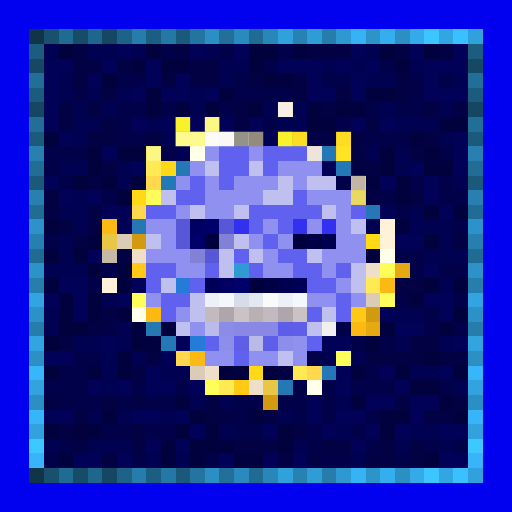
t = 0.00 s
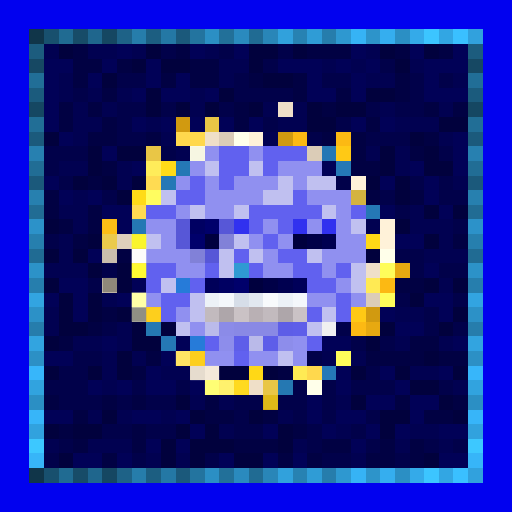
t = 1.13 s
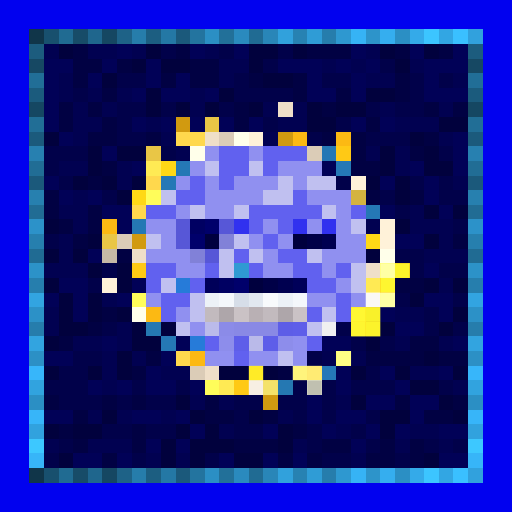
t = 2.25 s
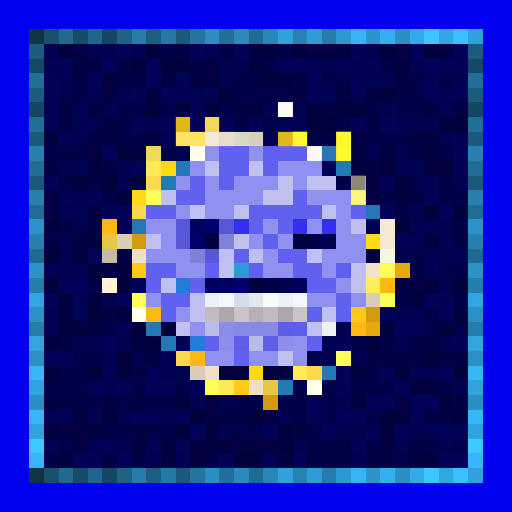
t = 3.38 s
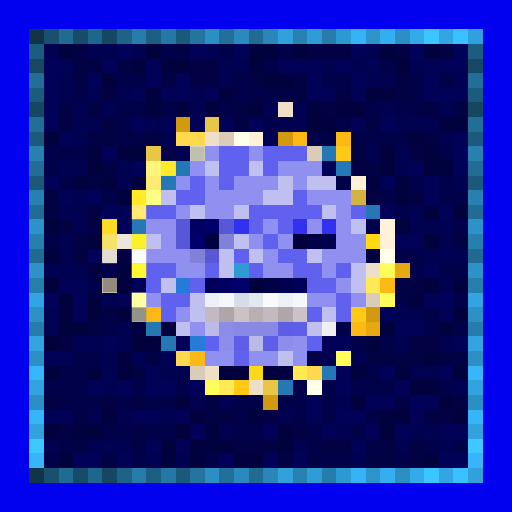
t = 4.50 s
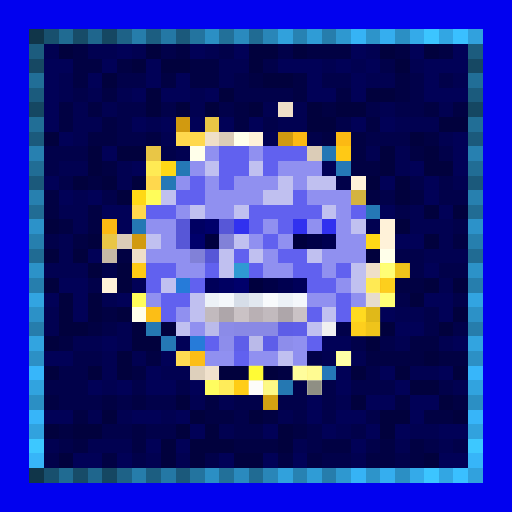
t = 5.63 s

The animated SVG that drew these frames (rendered in a browser with its animation timeline set to each time). Animation: 1 CSS @keyframes rule; one cycle of 6.75 s, repeats indefinitely.

<svg viewBox="0 0 35 35" shape-rendering="crispEdges" xmlns="http://www.w3.org/2000/svg"><style>@keyframes k0{0%{opacity:0}15.75%{opacity:.95}35.00%{opacity:0}100%{opacity:0}}.a00{animation:k0 3.6s ease-in-out 0.00s infinite}.a01{animation:k0 3.6s ease-in-out -0.45s infinite}.a02{animation:k0 3.6s ease-in-out -0.90s infinite}.a03{animation:k0 3.6s ease-in-out -1.35s infinite}.a04{animation:k0 3.6s ease-in-out -1.80s infinite}.a05{animation:k0 3.6s ease-in-out -2.25s infinite}.a06{animation:k0 3.6s ease-in-out -2.70s infinite}.a07{animation:k0 3.6s ease-in-out -3.15s infinite}</style><rect width="35" height="35" fill="#0101ef"/><path fill="#103549" d="M2 2h1v1H2zM2 32h1v1H2z"/><path fill="#18506e" d="M3 2h1v1H3zM3 32h1v1H3z"/><path fill="#206b92" d="M4 2h1v1H4zM4 32h1v1H4z"/><path fill="#174c68" d="M5 2h1v1H5zM5 32h1v1H5z"/><path fill="#1f668d" d="M6 2h1v1H6zM6 32h1v1H6z"/><path fill="#154762" d="M7 2h1v1H7zM2 7h1v1H2zM32 7h1v1H32zM7 32h1v1H7z"/><path fill="#1e6287" d="M8 2h1v1H8zM8 32h1v1H8z"/><path fill="#267dab" d="M9 2h1v1H9zM9 32h1v1H9z"/><path fill="#1c5e81" d="M10 2h1v1H10zM10 32h1v1H10z"/><path fill="#2478a5" d="M11 2h1v1H11zM11 32h1v1H11z"/><path fill="#1b597b" d="M12 2h1v1H12zM2 12h1v1H2zM32 12h1v1H32zM12 32h1v1H12z"/><path fill="#23749f" d="M13 2h1v1H13zM13 32h1v1H13z"/><path fill="#2b8fc4" d="M14 2h1v1H14zM27 2h1v1H27zM2 27h1v1H2zM32 27h1v1H32zM14 32h1v1H14zM27 32h1v1H27z"/><path fill="#227099" d="M15 2h1v1H15zM15 32h1v1H15z"/><path fill="#2a8abe" d="M16 2h1v1H16zM16 32h1v1H16z"/><path fill="#206b93" d="M17 2h1v1H17zM2 17h1v1H2zM32 17h1v1H32zM17 32h1v1H17z"/><path fill="#2986b8" d="M18 2h1v1H18zM18 32h1v1H18z"/><path fill="#31a1dc" d="M19 2h1v1H19zM19 32h1v1H19z"/><path fill="#2782b2" d="M20 2h1v1H20zM20 32h1v1H20z"/><path fill="#2f9cd6" d="M21 2h1v1H21zM21 32h1v1H21z"/><path fill="#267dac" d="M22 2h1v1H22zM2 22h1v1H2zM32 22h1v1H32zM22 32h1v1H22z"/><path fill="#2e98d0" d="M23 2h1v1H23zM23 32h1v1H23z"/><path fill="#36b3f5" d="M24 2h1v1H24zM24 32h1v1H24z"/><path fill="#2d94ca" d="M25 2h1v1H25zM25 32h1v1H25z"/><path fill="#35aeef" d="M26 2h1v1H26zM26 32h1v1H26z"/><path fill="#34aae9" d="M28 2h1v1H28zM28 32h1v1H28z"/><path fill="#3cc5ff" d="M29 2h1v1H29zM29 32h1v1H29z"/><path fill="#32a6e3" d="M30 2h1v1H30zM30 32h1v1H30z"/><path fill="#3ac0ff" d="M31 2h1v1H31zM31 32h1v1H31z"/><path fill="#31a1dd" d="M32 2h1v1H32zM32 32h1v1H32z"/><path fill="#1c5c7e" d="M2 3h1v1H2zM32 3h1v1H32z"/><path fill="#010151" d="M3 3h1v1H3zM6 3h2v1H6zM9 3h1v1H9zM14 3h1v1H14zM25 3h1v1H25zM15 4h2v1H15zM22 4h1v1H22zM24 4h1v1H24zM28 4h1v1H28zM4 5h1v1H4zM15 5h1v1H15zM25 5h2v1H25zM31 5h1v1H31zM4 6h1v1H4zM6 6h1v1H6zM8 6h1v1H8zM13 6h1v1H13zM5 7h1v1H5zM7 7h1v1H7zM13 7h1v1H13zM18 7h1v1H18zM20 7h1v1H20zM26 7h1v1H26zM30 7h1v1H30zM5 8h2v1H5zM10 8h1v1H10zM19 8h2v1H19zM27 8h3v1H27zM5 9h1v1H5zM11 9h1v1H11zM18 9h1v1H18zM30 9h1v1H30zM12 10h1v1H12zM25 10h1v1H25zM27 10h1v1H27zM4 11h2v1H4zM8 11h1v1H8zM27 11h1v1H27zM8 12h1v1H8zM31 12h1v1H31zM5 13h1v1H5zM4 14h2v1H4zM28 14h1v1H28zM5 15h1v1H5zM25 15h1v1H25zM28 15h3v1H28zM4 16h1v1H4zM30 16h1v1H30zM4 17h1v1H4zM29 17h3v1H29zM3 18h3v1H3zM30 19h1v1H30zM7 20h1v1H7zM3 21h1v1H3zM27 21h2v1H27zM3 22h1v1H3zM8 22h1v1H8zM5 23h2v1H5zM8 23h1v1H8zM27 23h1v1H27zM30 23h1v1H30zM7 24h1v1H7zM9 24h1v1H9zM22 24h1v1H22zM24 24h1v1H24zM7 25h1v1H7zM11 25h2v1H11zM28 25h2v1H28zM7 26h1v1H7zM31 26h1v1H31zM13 27h1v1H13zM15 27h1v1H15zM23 27h1v1H23zM6 28h1v1H6zM8 28h1v1H8zM11 28h1v1H11zM19 28h1v1H19zM15 29h1v1H15zM23 29h1v1H23zM28 29h2v1H28zM3 30h1v1H3zM6 30h3v1H6zM20 30h1v1H20zM27 30h1v1H27zM30 30h1v1H30zM10 31h1v1H10zM12 31h1v1H12zM24 31h1v1H24z"/><path fill="#01013d" d="M4 3h1v1H4zM10 3h1v1H10zM17 3h2v1H17zM20 3h1v1H20zM26 3h1v1H26zM29 3h1v1H29zM9 4h1v1H9zM11 4h2v1H11zM17 4h1v1H17zM27 4h1v1H27zM7 5h1v1H7zM18 5h2v1H18zM10 6h1v1H10zM15 6h1v1H15zM25 6h2v1H25zM10 7h1v1H10zM12 7h1v1H12zM14 7h1v1H14zM17 7h1v1H17zM21 7h1v1H21zM23 7h2v1H23zM21 8h2v1H21zM30 8h2v1H30zM3 9h1v1H3zM28 9h1v1H28zM6 10h1v1H6zM8 10h2v1H8zM26 10h1v1H26zM29 10h1v1H29zM6 11h1v1H6zM26 11h1v1H26zM29 11h2v1H29zM5 12h1v1H5zM7 12h1v1H7zM9 12h1v1H9zM25 12h1v1H25zM27 12h1v1H27zM8 13h1v1H8zM27 13h1v1H27zM29 14h1v1H29zM31 14h1v1H31zM3 15h1v1H3zM27 15h1v1H27zM6 16h1v1H6zM29 16h1v1H29zM3 17h1v1H3zM5 17h1v1H5zM25 17h1v1H25zM6 18h1v1H6zM8 18h1v1H8zM3 19h1v1H3zM8 19h1v1H8zM29 19h1v1H29zM31 19h1v1H31zM4 20h1v1H4zM6 20h1v1H6zM28 20h1v1H28zM4 21h1v1H4zM6 21h1v1H6zM8 21h1v1H8zM31 21h1v1H31zM4 22h2v1H4zM9 22h1v1H9zM11 22h1v1H11zM26 22h1v1H26zM30 22h1v1H30zM3 23h1v1H3zM9 23h2v1H9zM25 23h1v1H25zM8 24h1v1H8zM29 24h1v1H29zM3 25h1v1H3zM6 25h1v1H6zM8 25h1v1H8zM15 25h2v1H15zM18 25h1v1H18zM24 25h1v1H24zM27 25h1v1H27zM31 25h1v1H31zM28 26h2v1H28zM12 27h1v1H12zM24 27h1v1H24zM30 27h1v1H30zM7 28h1v1H7zM13 28h1v1H13zM17 28h1v1H17zM26 28h2v1H26zM31 28h1v1H31zM3 29h1v1H3zM5 29h2v1H5zM12 29h1v1H12zM14 29h1v1H14zM19 29h1v1H19zM26 29h1v1H26zM11 30h1v1H11zM13 30h3v1H13zM19 30h1v1H19zM4 31h1v1H4zM11 31h1v1H11zM13 31h1v1H13zM16 31h2v1H16zM29 31h1v1H29z"/><path fill="#010143" d="M5 3h1v1H5zM12 3h1v1H12zM21 3h3v1H21zM27 3h1v1H27zM30 3h1v1H30zM5 4h2v1H5zM8 4h1v1H8zM13 4h2v1H13zM5 5h1v1H5zM11 5h1v1H11zM13 5h2v1H13zM17 5h1v1H17zM20 5h1v1H20zM27 5h1v1H27zM7 6h1v1H7zM20 6h1v1H20zM23 6h1v1H23zM27 6h1v1H27zM4 7h1v1H4zM6 7h1v1H6zM16 7h1v1H16zM22 7h1v1H22zM29 7h1v1H29zM31 7h1v1H31zM4 8h1v1H4zM7 8h1v1H7zM16 8h1v1H16zM25 8h1v1H25zM6 9h2v1H6zM10 9h1v1H10zM22 9h1v1H22zM24 9h1v1H24zM29 9h1v1H29zM24 10h1v1H24zM28 10h1v1H28zM7 11h1v1H7zM24 11h2v1H24zM6 12h1v1H6zM3 13h1v1H3zM25 13h1v1H25zM28 13h1v1H28zM3 14h1v1H3zM6 14h1v1H6zM4 15h1v1H4zM6 15h1v1H6zM5 16h1v1H5zM31 16h1v1H31zM8 17h1v1H8zM27 19h2v1H27zM7 21h1v1H7zM6 22h1v1H6zM4 23h1v1H4zM28 23h2v1H28zM10 24h1v1H10zM25 24h4v1H25zM30 24h2v1H30zM9 25h1v1H9zM19 25h1v1H19zM3 27h1v1H3zM7 27h1v1H7zM9 27h1v1H9zM14 27h1v1H14zM27 27h1v1H27zM31 27h1v1H31zM5 28h1v1H5zM14 28h2v1H14zM18 28h1v1H18zM29 28h2v1H29zM4 29h1v1H4zM9 29h1v1H9zM20 29h1v1H20zM5 30h1v1H5zM9 30h1v1H9zM16 30h3v1H16zM22 30h2v1H22zM26 30h1v1H26zM28 30h1v1H28zM7 31h1v1H7zM19 31h1v1H19zM21 31h1v1H21zM25 31h2v1H25zM28 31h1v1H28z"/><path fill="#010157" d="M8 3h1v1H8zM13 3h1v1H13zM16 3h1v1H16zM24 3h1v1H24zM28 3h1v1H28zM31 3h1v1H31zM3 4h2v1H3zM7 4h1v1H7zM10 4h1v1H10zM19 4h3v1H19zM23 4h1v1H23zM25 4h1v1H25zM29 4h3v1H29zM3 5h1v1H3zM6 5h1v1H6zM10 5h1v1H10zM12 5h1v1H12zM21 5h1v1H21zM24 5h1v1H24zM29 5h1v1H29zM3 6h1v1H3zM9 6h1v1H9zM11 6h2v1H11zM14 6h1v1H14zM21 6h2v1H21zM24 6h1v1H24zM29 6h3v1H29zM3 7h1v1H3zM3 8h1v1H3zM9 8h1v1H9zM11 8h1v1H11zM13 8h1v1H13zM15 8h1v1H15zM17 8h1v1H17zM24 8h1v1H24zM26 8h1v1H26zM4 9h1v1H4zM31 9h1v1H31zM7 10h1v1H7zM31 10h1v1H31zM9 11h1v1H9zM22 11h1v1H22zM28 11h1v1H28zM31 11h1v1H31zM3 12h1v1H3zM26 12h1v1H26zM29 12h1v1H29zM4 13h1v1H4zM6 13h1v1H6zM29 13h1v1H29zM7 14h2v1H7zM26 14h1v1H26zM30 14h1v1H30zM8 15h1v1H8zM27 16h2v1H27zM6 17h1v1H6zM29 18h1v1H29zM4 19h2v1H4zM9 19h1v1H9zM3 20h1v1H3zM5 20h1v1H5zM8 20h1v1H8zM29 20h2v1H29zM5 21h1v1H5zM26 21h1v1H26zM30 21h1v1H30zM27 22h2v1H27zM7 23h1v1H7zM12 23h1v1H12zM22 23h2v1H22zM31 23h1v1H31zM3 24h2v1H3zM11 24h1v1H11zM10 25h1v1H10zM23 25h1v1H23zM26 25h1v1H26zM30 25h1v1H30zM6 26h1v1H6zM8 26h1v1H8zM10 26h2v1H10zM13 26h1v1H13zM23 26h1v1H23zM27 26h1v1H27zM21 27h1v1H21zM25 27h2v1H25zM28 27h2v1H28zM3 28h2v1H3zM9 28h2v1H9zM12 28h1v1H12zM21 28h1v1H21zM23 28h2v1H23zM28 28h1v1H28zM13 29h1v1H13zM18 29h1v1H18zM22 29h1v1H22zM25 29h1v1H25zM27 29h1v1H27zM30 29h2v1H30zM10 30h1v1H10zM12 30h1v1H12zM24 30h1v1H24zM5 31h2v1H5zM8 31h1v1H8zM15 31h1v1H15zM18 31h1v1H18zM20 31h1v1H20zM30 31h2v1H30z"/><path fill="#01014a" d="M11 3h1v1H11zM15 3h1v1H15zM19 3h1v1H19zM18 4h1v1H18zM26 4h1v1H26zM8 5h2v1H8zM16 5h1v1H16zM22 5h2v1H22zM28 5h1v1H28zM30 5h1v1H30zM5 6h1v1H5zM16 6h4v1H16zM28 6h1v1H28zM8 7h2v1H8zM11 7h1v1H11zM15 7h1v1H15zM25 7h1v1H25zM27 7h2v1H27zM8 8h1v1H8zM18 8h1v1H18zM23 8h1v1H23zM8 9h2v1H8zM21 9h1v1H21zM25 9h3v1H25zM3 10h3v1H3zM11 10h1v1H11zM30 10h1v1H30zM3 11h1v1H3zM4 12h1v1H4zM23 12h1v1H23zM28 12h1v1H28zM30 12h1v1H30zM7 13h1v1H7zM26 13h1v1H26zM30 13h2v1H30zM27 14h1v1H27zM31 15h1v1H31zM3 16h1v1H3zM27 17h2v1H27zM7 18h1v1H7zM28 18h1v1H28zM30 18h2v1H30zM6 19h1v1H6zM27 20h1v1H27zM31 20h1v1H31zM29 21h1v1H29zM7 22h1v1H7zM23 22h1v1H23zM29 22h1v1H29zM31 22h1v1H31zM24 23h1v1H24zM26 23h1v1H26zM5 24h2v1H5zM21 24h1v1H21zM4 25h2v1H4zM25 25h1v1H25zM3 26h3v1H3zM9 26h1v1H9zM12 26h1v1H12zM20 26h1v1H20zM22 26h1v1H22zM24 26h3v1H24zM30 26h1v1H30zM4 27h3v1H4zM8 27h1v1H8zM10 27h2v1H10zM16 27h2v1H16zM19 27h2v1H19zM22 27h1v1H22zM16 28h1v1H16zM20 28h1v1H20zM22 28h1v1H22zM25 28h1v1H25zM7 29h2v1H7zM10 29h2v1H10zM16 29h2v1H16zM21 29h1v1H21zM24 29h1v1H24zM4 30h1v1H4zM21 30h1v1H21zM25 30h1v1H25zM29 30h1v1H29zM31 30h1v1H31zM3 31h1v1H3zM9 31h1v1H9zM14 31h1v1H14zM22 31h2v1H22zM27 31h1v1H27z"/><path fill="#164863" d="M2 4h1v1H2zM32 4h1v1H32z"/><path fill="#216e97" d="M2 5h1v1H2zM32 5h1v1H32z"/><path fill="#1b5b7d" d="M2 6h1v1H2zM32 6h1v1H32z"/><path fill="#efdfc8" d="M19 7h1v1H19zM14 9h1v1H14zM9 17h1v1H9zM25 18h1v1H25zM14 25h1v1H14zM17 26h1v1H17z"/><path fill="#216e96" d="M2 8h1v1H2zM32 8h1v1H32z"/><path fill="#d19a10" d="M12 8h1v1H12zM19 9h1v1H19zM9 16h1v1H9zM25 21h1v1H25zM18 27h1v1H18z"/><path fill="#e9c646" d="M14 8h1v1H14zM10 10h1v1H10zM7 16h1v1H7zM18 26h1v1H18z"/><path fill="#1b5a7c" d="M2 9h1v1H2zM32 9h1v1H32z"/><path fill="#ffd84d" d="M12 9h2v1H12zM10 12h1v1H10zM9 14h1v1H9zM12 24h1v1H12zM21 25h1v1H21z"/><path fill="#dbccb7" d="M15 9h1v1H15zM21 10h1v1H21zM8 16h1v1H8zM25 20h1v1H25zM13 25h1v1H13z"/><path fill="#ffffea" d="M16 9h1v1H16zM13 10h1v1H13zM26 17h1v1H26zM9 21h1v1H9zM21 26h1v1H21z"/><path fill="#fff2d9" d="M17 9h1v1H17zM24 12h1v1H24zM26 15h1v1H26zM26 16h1v1H26zM7 19h1v1H7z"/><path fill="#fcb913" d="M20 9h1v1H20zM23 9h1v1H23zM7 15h1v1H7zM26 19h1v1H26zM10 21h1v1H10zM24 22h1v1H24zM13 24h1v1H13z"/><path fill="#2780b0" d="M2 10h1v1H2zM32 10h1v1H32z"/><path fill="#9090f0" d="M14 10h1v1H14zM17 10h1v1H17zM13 11h1v1H13zM19 11h3v1H19zM12 12h1v1H12zM14 12h1v1H14zM16 12h3v1H16zM20 12h1v1H20zM14 13h4v1H14zM21 13h3v1H21zM12 14h1v1H12zM14 14h2v1H14zM23 14h1v1H23zM10 15h2v1H10zM18 15h1v1H18zM21 15h1v1H21zM23 15h1v1H23zM11 16h1v1H11zM17 16h1v1H17zM19 16h1v1H19zM23 16h2v1H23zM10 17h3v1H10zM18 17h1v1H18zM22 17h3v1H22zM12 18h2v1H12zM18 18h2v1H18zM22 18h1v1H22zM23 19h1v1H23zM10 20h1v1H10zM21 20h2v1H21zM24 20h1v1H24zM12 21h1v1H12zM13 22h1v1H13zM20 23h1v1H20zM14 24h2v1H14zM17 24h2v1H17zM20 24h1v1H20z"/><path fill="#6161ef" d="M15 10h2v1H15zM18 10h3v1H18zM15 11h2v1H15zM18 11h1v1H18zM13 12h1v1H13zM15 12h1v1H15zM12 13h2v1H12zM20 13h1v1H20zM10 14h2v1H10zM17 14h5v1H17zM24 14h1v1H24zM17 15h1v1H17zM19 15h1v1H19zM18 16h1v1H18zM16 17h1v1H16zM19 17h2v1H19zM10 18h2v1H10zM14 18h1v1H14zM17 18h1v1H17zM20 18h2v1H20zM23 18h1v1H23zM10 19h1v1H10zM13 19h1v1H13zM21 19h2v1H21zM11 20h2v1H11zM23 20h1v1H23zM11 21h1v1H11zM21 21h1v1H21zM23 21h1v1H23zM14 23h1v1H14zM21 23h1v1H21zM16 24h1v1H16z"/><path fill="#2578b5" d="M22 10h1v1H22zM12 11h1v1H12zM25 14h1v1H25zM11 23h1v1H11z"/><path fill="#ffc915" d="M23 10h1v1H23zM9 18h1v1H9zM24 21h1v1H24zM16 26h1v1H16z"/><path fill="#216d95" d="M2 11h1v1H2zM32 11h1v1H32z"/><path fill="#ffea54" d="M10 11h1v1H10zM25 19h1v1H25zM20 25h1v1H20zM15 26h1v1H15z"/><path fill="#ffd816" d="M11 11h1v1H11zM9 13h1v1H9zM25 16h1v1H25zM17 25h1v1H17z"/><path fill="#c0c0f0" d="M14 11h1v1H14zM17 11h1v1H17zM19 12h1v1H19zM21 12h2v1H21zM11 13h1v1H11zM18 13h2v1H18zM13 14h1v1H13zM16 14h1v1H16zM22 14h1v1H22zM24 15h1v1H24zM10 16h1v1H10zM16 16h1v1H16zM15 17h1v1H15zM17 17h1v1H17zM21 17h1v1H21zM15 18h1v1H15zM24 18h1v1H24zM11 19h1v1H11zM24 19h1v1H24zM13 20h1v1H13zM13 21h1v1H13zM22 21h1v1H22zM12 22h1v1H12zM21 22h1v1H21zM19 24h1v1H19z"/><path fill="#2578b6" d="M23 11h1v1H23zM11 12h1v1H11z"/><path fill="#2780af" d="M2 13h1v1H2zM32 13h1v1H32z"/><path fill="#fffd5a" d="M10 13h1v1H10zM26 18h1v1H26zM9 20h1v1H9zM26 20h1v1H26zM23 24h1v1H23zM14 26h1v1H14z"/><path fill="#d4b340" d="M24 13h1v1H24z"/><path fill="#216c94" d="M2 14h1v1H2zM32 14h1v1H32z"/><path fill="#2c92c9" d="M2 15h1v1H2zM32 15h1v1H32z"/><path fill="#2578b3" d="M9 15h1v1H9z"/><path fill="#5757d7" d="M12 15h1v1H12zM15 15h1v1H15zM12 16h1v1H12zM14 17h1v1H14z"/><path fill="#000062" d="M13 15h1v1H13zM15 19h1v1H15z"/><path fill="#00006b" d="M14 15h1v1H14zM13 16h1v1H13zM16 19h1v1H16z"/><path fill="#3131ef" d="M16 15h1v1H16zM20 15h1v1H20zM22 15h1v1H22z"/><path fill="#267fae" d="M2 16h1v1H2zM32 16h1v1H32z"/><path fill="#00003e" d="M14 16h1v1H14zM20 16h1v1H20zM17 19h1v1H17z"/><path fill="#8181d8" d="M15 16h1v1H15zM13 17h1v1H13z"/><path fill="#000047" d="M21 16h1v1H21zM18 19h1v1H18z"/><path fill="#000050" d="M22 16h1v1H22zM19 19h1v1H19z"/><path fill="#c6b9a6" d="M7 17h1v1H7z"/><path fill="#2c92c8" d="M2 18h1v1H2zM32 18h1v1H32z"/><path fill="#2f9ad3" d="M16 18h1v1H16z"/><path fill="#e7a911" d="M27 18h1v1H27zM25 22h1v1H25z"/><path fill="#267ead" d="M2 19h1v1H2zM32 19h1v1H32z"/><path fill="#267bd9" d="M12 19h1v1H12zM13 23h1v1H13z"/><path fill="#000059" d="M14 19h1v1H14zM20 19h1v1H20z"/><path fill="#32a4e1" d="M2 20h1v1H2zM32 20h1v1H32z"/><path fill="#ecf1f7" d="M14 20h1v1H14zM19 20h1v1H19z"/><path fill="#f4f7fb" d="M15 20h1v1H15zM20 20h1v1H20z"/><path fill="#d6dde8" d="M16 20h1v1H16z"/><path fill="#e2e8f0" d="M17 20h1v1H17z"/><path fill="#f8fafc" d="M18 20h1v1H18z"/><path fill="#2c91c7" d="M2 21h1v1H2zM32 21h1v1H32z"/><path fill="#c2babe" d="M14 21h1v1H14zM18 21h1v1H18z"/><path fill="#aea6aa" d="M15 21h1v1H15zM19 21h1v1H19z"/><path fill="#cac2c5" d="M16 21h1v1H16zM20 21h1v1H20z"/><path fill="#b9b0b4" d="M17 21h1v1H17z"/><path fill="#2578b2" d="M10 22h1v1H10zM19 26h1v1H19z"/><path fill="#bbbbea" d="M14 22h1v1H14z"/><path fill="#8b8be8" d="M15 22h1v1H15z"/><path fill="#8989e5" d="M16 22h3v1H16z"/><path fill="#5d5de7" d="M19 22h1v1H19z"/><path fill="#5e5ee9" d="M20 22h1v1H20zM16 23h1v1H16zM18 23h1v1H18z"/><path fill="#f0f0f0" d="M22 22h1v1H22z"/><path fill="#32a4e0" d="M2 23h1v1H2zM32 23h1v1H32z"/><path fill="#8d8deb" d="M15 23h1v1H15zM19 23h1v1H19z"/><path fill="#babae9" d="M17 23h1v1H17z"/><path fill="#2c90c5" d="M2 24h1v1H2zM32 24h1v1H32z"/><path fill="#37b6fa" d="M2 25h1v1H2zM32 25h1v1H32z"/><path fill="#2578b8" d="M22 25h1v1H22z"/><path fill="#31a3df" d="M2 26h1v1H2zM32 26h1v1H32z"/><path fill="#37b5f9" d="M2 28h1v1H2zM32 28h1v1H32z"/><path fill="#31a2de" d="M2 29h1v1H2zM32 29h1v1H32z"/><path fill="#3dc8ff" d="M2 30h1v1H2zM32 30h1v1H32z"/><path fill="#37b5f8" d="M2 31h1v1H2zM32 31h1v1H32z"/><g fill="#ffffff"><rect x="19" y="7" width="1" height="1" class="a02"/><rect x="14" y="9" width="2" height="1" class="a01"/><rect x="21" y="10" width="1" height="1" class="a02"/><rect x="8" y="16" width="1" height="1" class="a00"/><rect x="7" y="17" width="1" height="1" class="a00"/><rect x="9" y="17" width="1" height="1" class="a07"/><rect x="25" y="18" width="1" height="1" class="a03"/><rect x="25" y="20" width="1" height="1" class="a04"/><rect x="13" y="25" width="2" height="1" class="a06"/><rect x="17" y="26" width="1" height="1" class="a05"/></g><g fill="#ffff2f"><rect x="12" y="8" width="1" height="1" class="a01"/><rect x="19" y="9" width="1" height="1" class="a01"/><rect x="9" y="16" width="1" height="1" class="a07"/><rect x="25" y="21" width="1" height="1" class="a04"/><rect x="18" y="27" width="1" height="1" class="a06"/></g><g fill="#ffff8d"><rect x="14" y="8" width="1" height="1" class="a01"/><rect x="10" y="10" width="1" height="1" class="a01"/><rect x="7" y="16" width="1" height="1" class="a00"/><rect x="18" y="26" width="1" height="1" class="a05"/></g><g fill="#ffff99"><rect x="12" y="9" width="2" height="1" class="a01"/><rect x="10" y="12" width="1" height="1" class="a00"/><rect x="9" y="14" width="1" height="1" class="a00"/><rect x="12" y="24" width="1" height="1" class="a06"/><rect x="21" y="25" width="1" height="1" class="a05"/></g><g fill="#838379"><rect x="16" y="9" width="1" height="1" class="a01"/><rect x="13" y="10" width="1" height="1" class="a00"/><rect x="26" y="17" width="1" height="1" class="a03"/><rect x="9" y="21" width="1" height="1" class="a07"/><rect x="21" y="26" width="1" height="1" class="a05"/></g><g fill="#837d70"><rect x="17" y="9" width="1" height="1" class="a01"/><rect x="24" y="12" width="1" height="1" class="a02"/><rect x="26" y="15" width="1" height="1" class="a03"/><rect x="26" y="16" width="1" height="1" class="a03"/><rect x="7" y="19" width="1" height="1" class="a07"/></g><g fill="#ffff34"><rect x="20" y="9" width="1" height="1" class="a02"/><rect x="23" y="9" width="1" height="1" class="a02"/><rect x="7" y="15" width="1" height="1" class="a00"/><rect x="26" y="19" width="1" height="1" class="a04"/><rect x="10" y="21" width="1" height="1" class="a06"/><rect x="24" y="22" width="1" height="1" class="a04"/><rect x="13" y="24" width="1" height="1" class="a06"/></g><g fill="#ffff37"><rect x="23" y="10" width="1" height="1" class="a02"/><rect x="9" y="18" width="1" height="1" class="a07"/><rect x="24" y="21" width="1" height="1" class="a04"/><rect x="16" y="26" width="1" height="1" class="a06"/></g><g fill="#ffffa5"><rect x="10" y="11" width="1" height="1" class="a00"/><rect x="25" y="19" width="1" height="1" class="a03"/><rect x="20" y="25" width="1" height="1" class="a05"/><rect x="15" y="26" width="1" height="1" class="a06"/></g><g fill="#ffff39"><rect x="11" y="11" width="1" height="1" class="a00"/><rect x="9" y="13" width="1" height="1" class="a00"/><rect x="25" y="16" width="1" height="1" class="a03"/><rect x="17" y="25" width="1" height="1" class="a05"/></g><g fill="#ffffb0"><rect x="10" y="13" width="1" height="1" class="a00"/><rect x="26" y="18" width="1" height="1" class="a04"/><rect x="9" y="20" width="1" height="1" class="a07"/><rect x="26" y="20" width="1" height="1" class="a04"/><rect x="23" y="24" width="1" height="1" class="a05"/><rect x="14" y="26" width="1" height="1" class="a06"/></g><rect x="24" y="13" width="1" height="1" fill="#ffff82" class="a02"/><g fill="#ffff30"><rect x="27" y="18" width="1" height="1" class="a04"/><rect x="25" y="22" width="1" height="1" class="a04"/></g></svg>
